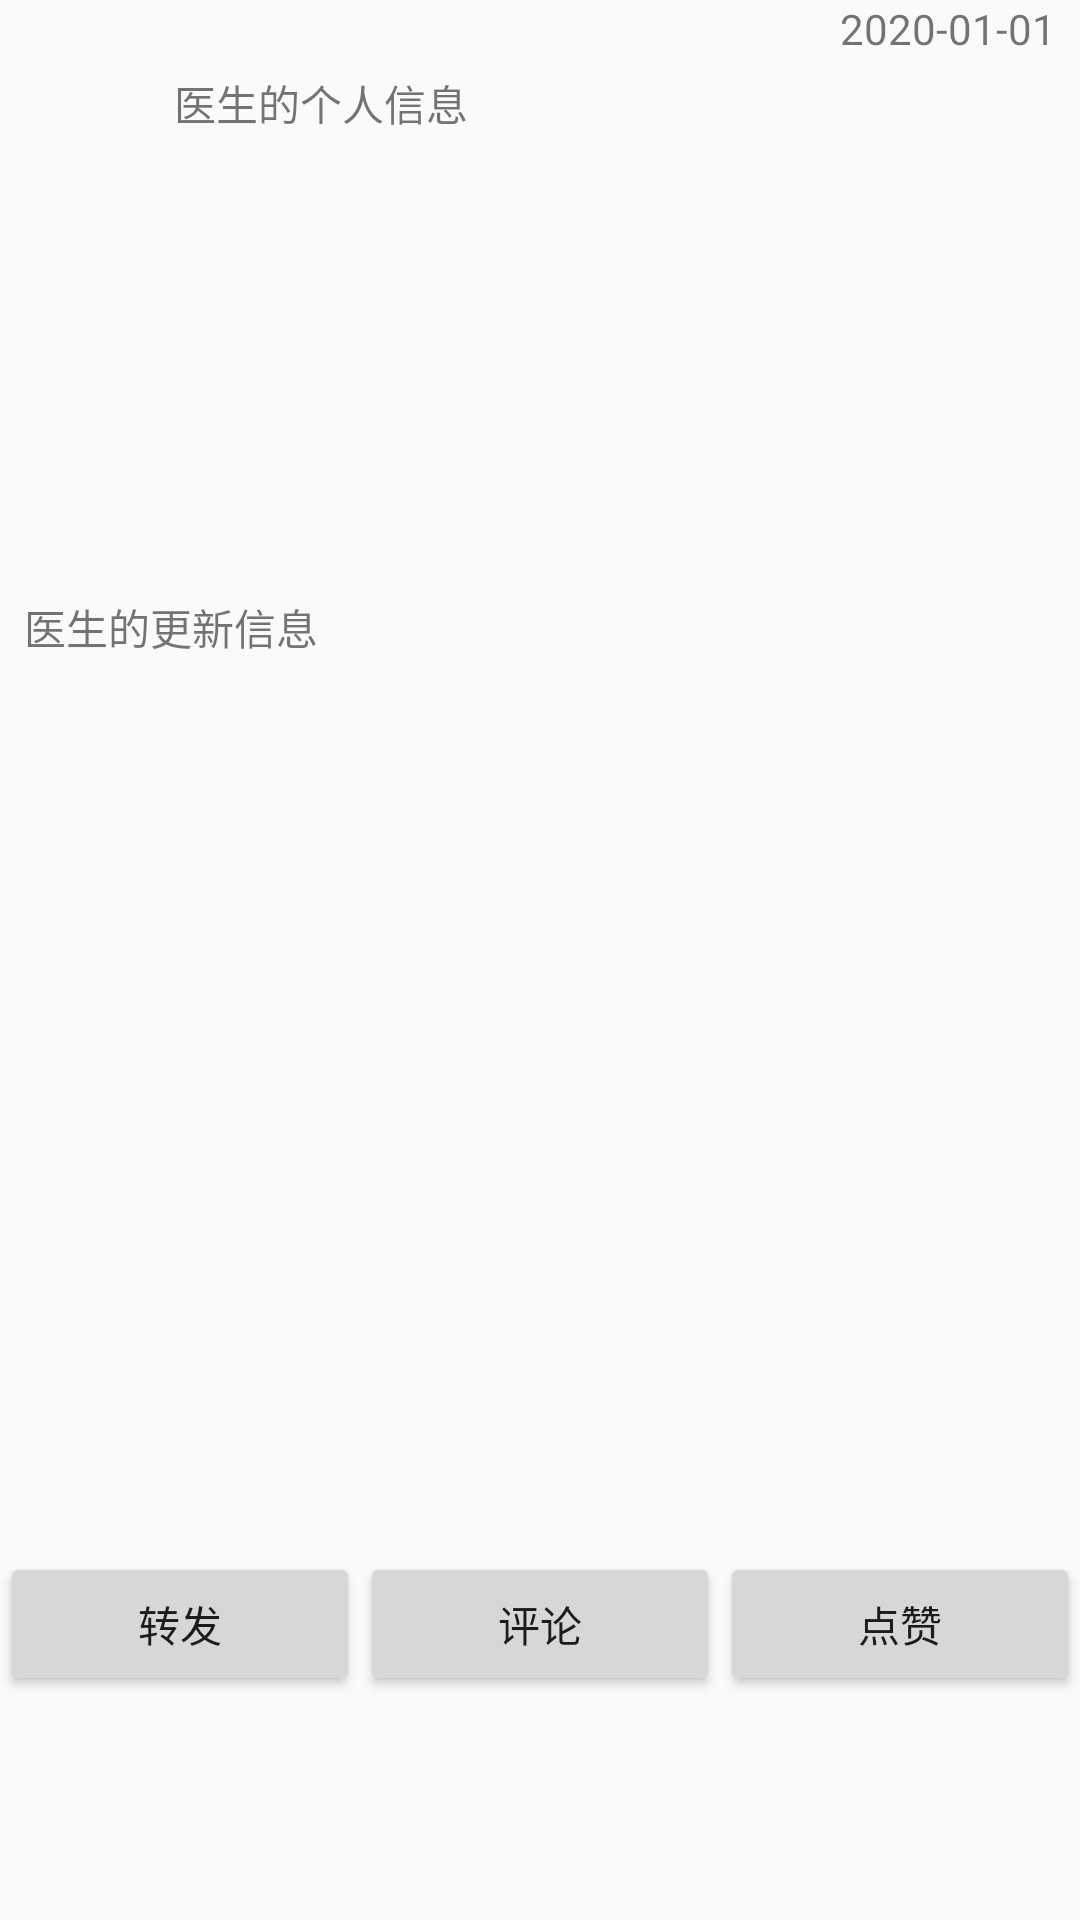

Write the Android layout XML for this screen, with the resource values it uses.
<!-- AndroidManifest.xml: application theme AppTheme -->
<!-- res/layout/recycler_personal.xml -->
<?xml version="1.0" encoding="utf-8"?>
<LinearLayout xmlns:android="http://schemas.android.com/apk/res/android"
    android:orientation="vertical" android:layout_width="match_parent"
    android:layout_height="wrap_content">

    <LinearLayout
        android:layout_width="match_parent"
        android:layout_height="50dp"
        android:orientation="horizontal"
        android:layout_weight="2">

        <ImageView
            android:id="@+id/image_doctor1"
            android:layout_width="50dp"
            android:layout_height="50dp"
            android:padding="6dp"
            android:src="@drawable/ic_launcher_background" />

        <LinearLayout
            android:layout_width="match_parent"
            android:paddingStart="8dp"
            android:paddingEnd="8dp"
            android:layout_height="50dp"
            android:orientation="vertical">

            <TextView
                android:id="@+id/time_update1"
                android:layout_width="match_parent"
                android:layout_height="wrap_content"
                android:gravity="end"
                android:text="2020-01-01"
                android:layout_weight="1" />

            <TextView
                android:id="@+id/message_update1"
                android:layout_width="match_parent"
                android:layout_height="wrap_content"
                android:layout_weight="1"
                android:text="医生的个人信息"/>
        </LinearLayout>

    </LinearLayout>

    <TextView
        android:id="@+id/condition_update1"
        android:layout_width="match_parent"
        android:layout_height="wrap_content"
        android:text="医生的更新信息"
        android:layout_weight="1"
        android:paddingStart="8dp"/>

    <androidx.recyclerview.widget.RecyclerView
        android:id="@+id/recycler_pictures"
        android:layout_width="match_parent"
        android:layout_height="wrap_content"
        android:layout_weight="3"/>

    <LinearLayout
        android:layout_width="match_parent"
        android:layout_height="wrap_content"
        android:orientation="horizontal"
        android:layout_weight="1">

        <Button
            android:id="@+id/btn_zhuanfa"
            android:layout_width="wrap_content"
            android:layout_height="wrap_content"
            android:text="转发"
            android:layout_weight="1"/>
        <Button
            android:id="@+id/btn_pinglun"
            android:layout_width="wrap_content"
            android:layout_height="wrap_content"
            android:text="评论"
            android:layout_weight="1"/>
        <Button
            android:id="@+id/btn_dianzan"
            android:layout_width="wrap_content"
            android:layout_height="wrap_content"
            android:text="点赞"
            android:layout_weight="1"/>



    </LinearLayout>



</LinearLayout>
<!-- resources referenced by this layout -->
<resources>
  <style name="AppTheme" parent="Theme.Design.Light.NoActionBar">
          <item name="android:windowNoTitle">true</item>
      </style>
</resources>
